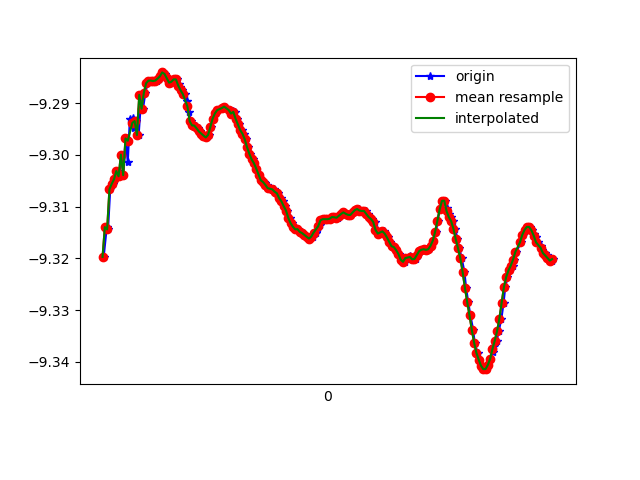

The table this chart was drawn from, first rows:
1618187089950, 882752908998510, -9.319724, -2.9908183, 0.48763293
1618187089977, 882752928229280, -9.314, -3.007, 0.5006
1618187089988, 882752947460050, -9.314, -3.003, 0.5152
1618187090007, 882752966690820, -9.307, -3.035, 0.4654
1618187090027, 882752986046165, -9.306, -3.027, 0.5329
1618187090052, 882753005276935, -9.305, -3.05, 0.3963
1618187090064, 882753024507705, -9.303, -3.039, 0.5048
1618187090084, 882753043738475, -9.304, -3.055, 0.3767
1618187090105, 882753062969245, -9.3, -3.047, 0.5162
1618187090122, 882753082200015, -9.304, -3.052, 0.4045
1618187090141, 882753101430785, -9.297, -3.055, 0.5244
1618187090160, 882753120661555, -9.301, -3.052, 0.4591
1618187090178, 882753139892325, -9.293, -3.073, 0.4877
1618187090204, 882753159123095, -9.293, -3.065, 0.5398
1618187090217, 882753178353865, -9.295, -3.084, 0.3689
1618187090236, 882753197584635, -9.293, -3.076, 0.4611
1618187090255, 882753216815405, -9.296, -3.082, 0.346
1618187090279, 882753236046175, -9.288, -3.091, 0.4562
1618187090293, 882753255276945, -9.291, -3.091, 0.4053
1618187090313, 882753274507715, -9.288, -3.096, 0.4346
1618187090332, 882753293738485, -9.286, -3.097, 0.4664
1618187090355, 882753312969255, -9.286, -3.098, 0.4667
1618187090369, 882753332200025, -9.286, -3.099, 0.4629
1618187090388, 882753351430795, -9.286, -3.099, 0.4613
1618187090412, 882753370661565, -9.286, -3.099, 0.4616
1618187090433, 882753389892335, -9.285, -3.101, 0.4587
1618187090448, 882753409123105, -9.285, -3.102, 0.4554
1618187090465, 882753428353875, -9.284, -3.105, 0.4546
1618187090483, 882753447584645, -9.284, -3.104, 0.4555
1618187090502, 882753466815415, -9.285, -3.101, 0.4566
1618187090527, 882753486046185, -9.286, -3.099, 0.456
1618187090540, 882753505276955, -9.286, -3.099, 0.4553
1618187090560, 882753524507725, -9.285, -3.101, 0.4545
1618187090585, 882753543738495, -9.285, -3.101, 0.4544
1618187090605, 882753562969265, -9.286, -3.099, 0.4521
1618187090617, 882753582200035, -9.287, -3.097, 0.451
1618187090636, 882753601430805, -9.288, -3.095, 0.45
1618187090655, 882753620661575, -9.288, -3.093, 0.4491
1618187090680, 882753639892345, -9.29, -3.089, 0.4494
1618187090693, 882753659123115, -9.292, -3.082, 0.4496
1618187090712, 882753678353885, -9.294, -3.077, 0.4512
1618187090733, 882753697584655, -9.294, -3.074, 0.4519
1618187090754, 882753716815425, -9.294, -3.074, 0.4505
1618187090769, 882753736046195, -9.295, -3.073, 0.4513
1618187090788, 882753755276965, -9.295, -3.071, 0.4535
1618187090807, 882753774507735, -9.296, -3.069, 0.4559
1618187090832, 882753793738505, -9.296, -3.068, 0.4565
1618187090851, 882753812969275, -9.297, -3.067, 0.4565
1618187090864, 882753832200045, -9.296, -3.068, 0.4559
1618187090883, 882753851430815, -9.295, -3.073, 0.455
1618187090902, 882753870661585, -9.293, -3.078, 0.4532
1618187090926, 882753889892355, -9.292, -3.082, 0.4512
1618187090940, 882753909123125, -9.292, -3.083, 0.4491
1618187090959, 882753928353895, -9.291, -3.085, 0.447
1618187090982, 882753947584665, -9.291, -3.086, 0.443
1618187091004, 882753966815435, -9.291, -3.087, 0.4393
1618187091046, 882753986046205, -9.291, -3.085, 0.4374
1618187091060, 882754005276975, -9.292, -3.084, 0.4356
1618187091061, 882754024507745, -9.292, -3.084, 0.4327
1618187091081, 882754043738515, -9.292, -3.086, 0.4315
1618187091092, 882754062969285, -9.292, -3.085, 0.4327
... 144 more rows
